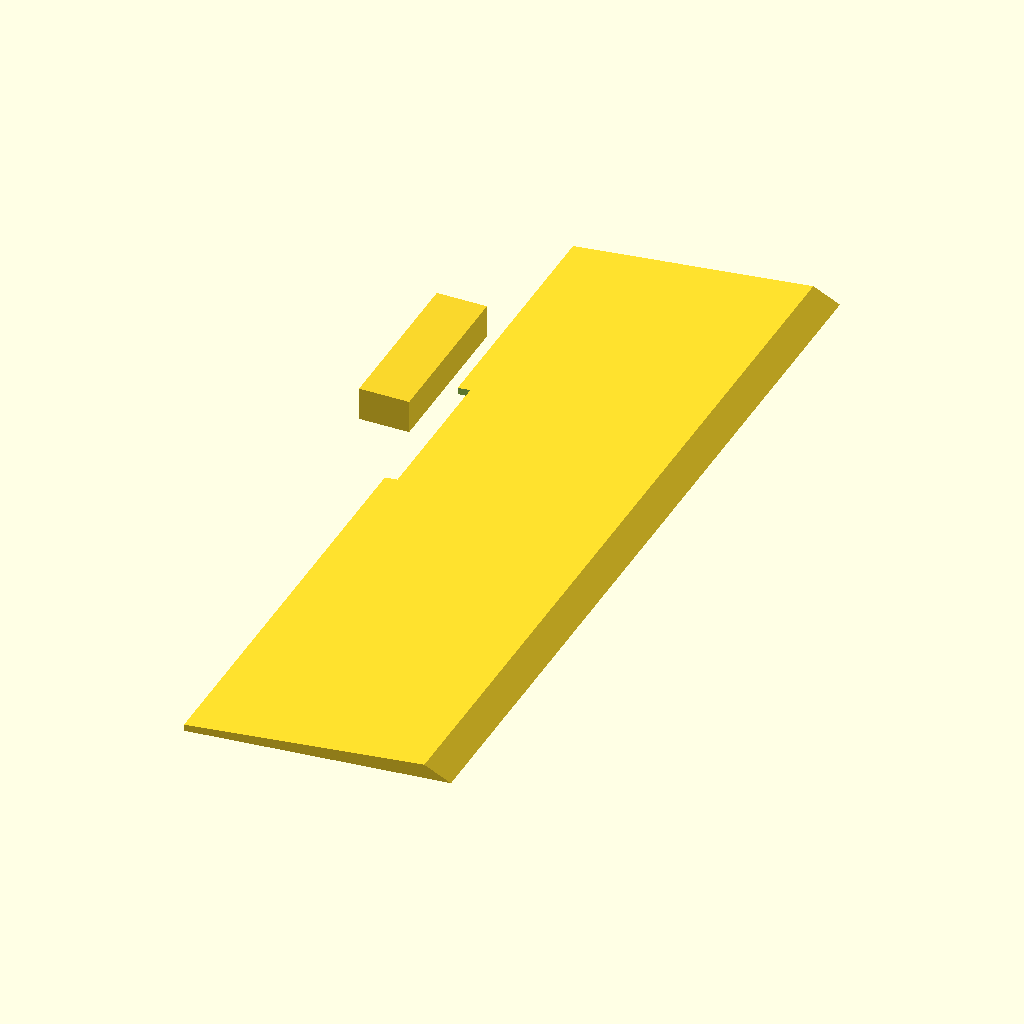
Cell 1: the model at its default parameters.
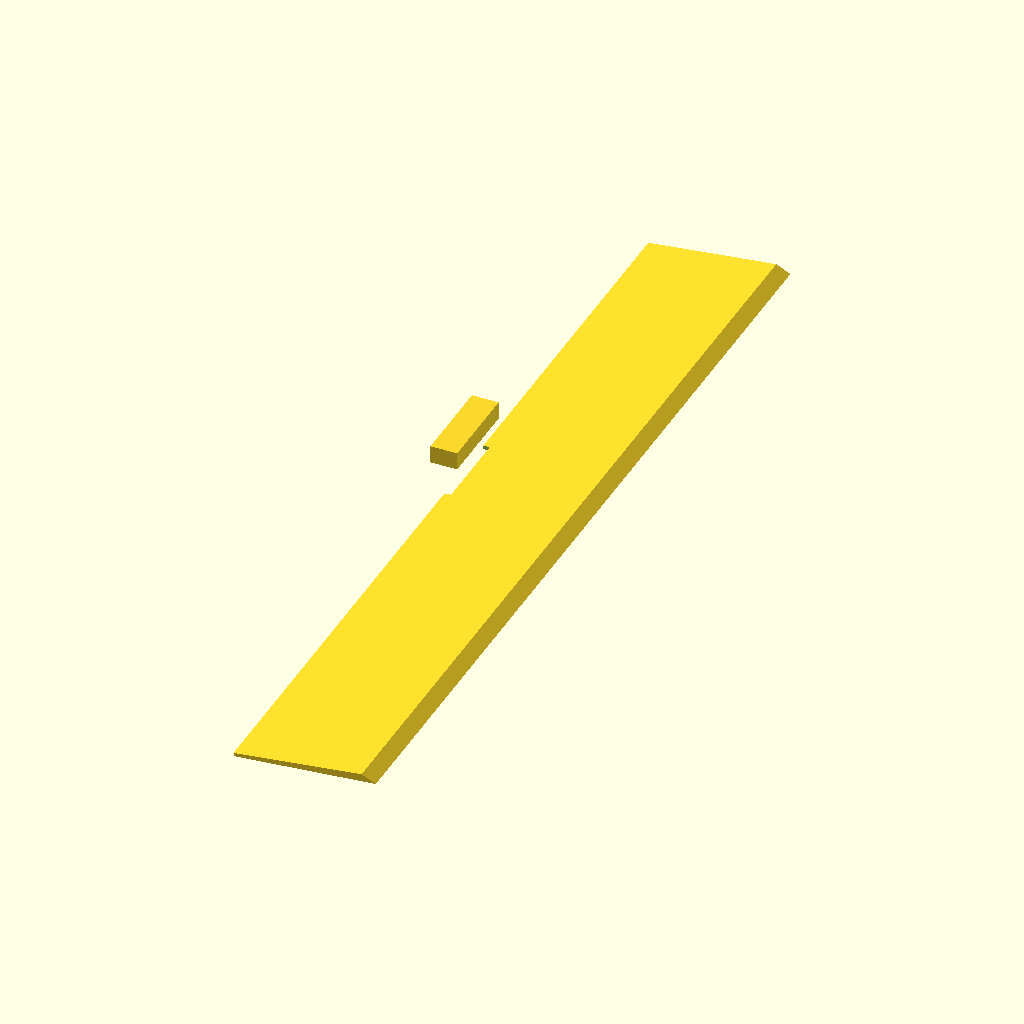
Cell 2: the same model with WING_W = 200.
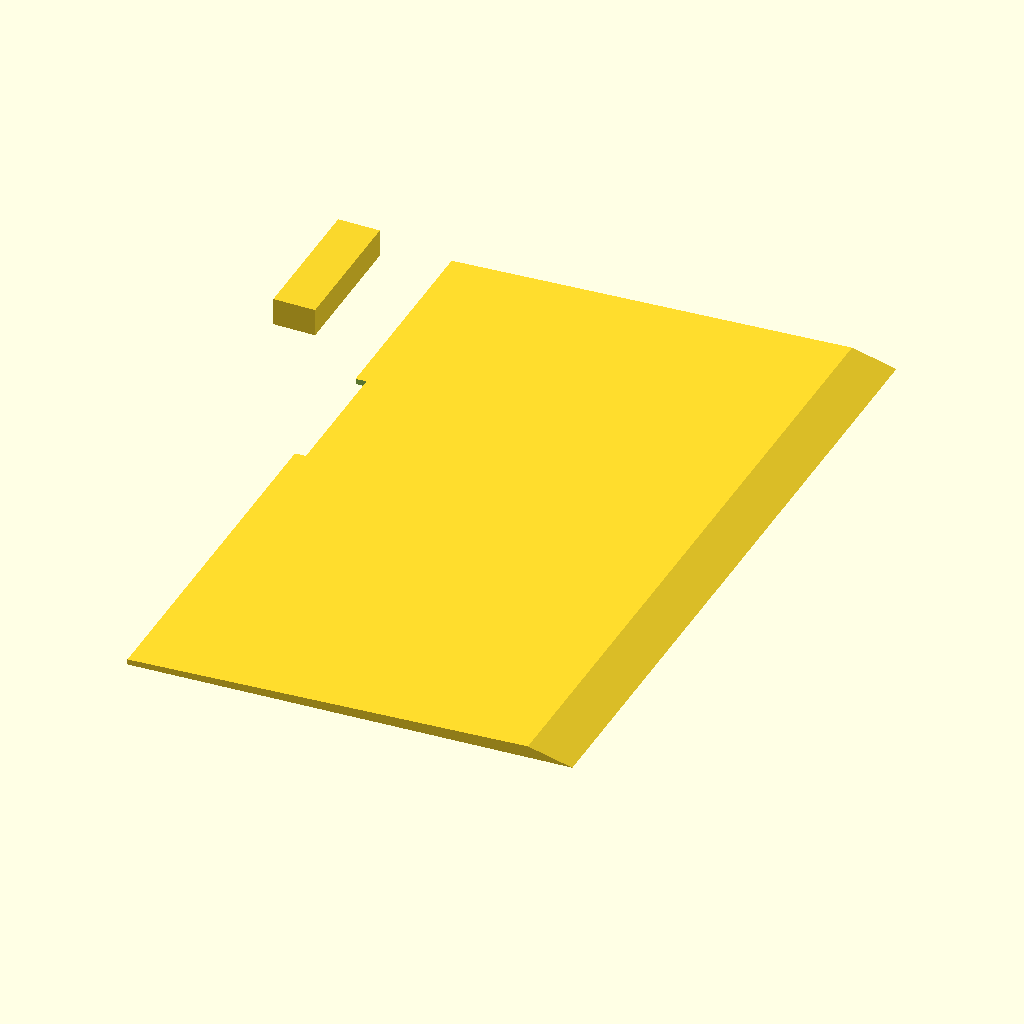
Cell 3: the same model with WING_CHORD = 64.
All cells are drawn from the same view direction (rotation 55°, 0°, 25°, orthographic, colour scheme Cornfield), but the view is re-fitted for each cell, so position and scale can differ between cells as well as the parameter.
The OpenSCAD source (sovereign-family-infrastructure/maker-utility88/example-business-model/independent-vault/rc-recycler-model/rc-upgrades/upgrades_sharkskin_wing.scad):
// Matrix Biomimetic Utilities - RC Attachable Upgrade: Sharkskin Downforce Wing
// Version 1.0.0-Upgrade Core | Solid-State Aerodynamic Drag Reduction Shield

WING_W = 100.0;           // Total span width of the rear wing (mm)
WING_CHORD = 32.0;         // Front-to-back airfoil cord depth (mm)
CHASSIS_H = 22.0;          // Baseline height reference for lock alignment

$fn = 60;

module RC_Sharkskin_Downforce_Wing() {
    difference() {
        union() {
            // 1. PRIMARY AIRFOIL PROFILE STRUCTURE
            // Modeled supportless to print flat on the build sheet face
            translate([0, 0, 15.0]) {
                linear_extrude(height=WING_W, center=true, convexity=10) {
                    polygon(points=[[0,0], [WING_CHORD, 2.5], [WING_CHORD*0.9, 4.0], [0, 0.8]]);
                }
            }
            
            // 2. INTEGRATED STRUCTURAL SUPPORT MOUNT LEGS
            translate([0, -WING_CHORD*0.4, 0])
                cube([6.0, 4.0, 20.0]);
            translate([0, WING_CHORD*0.4, 0])
                cube([6.0, 4.0, 20.0]);
        }
        
        // 3. BIOMIMETIC LENS SURFACE: SHARKSKIN PLACOID MICRO-GROOVES
        // Shallow 0.4mm geometric skin channels direct air currents into perfectly parallel lines
        // This drops aerodynamic drag by 10% while generating massive tire downforce
        translate([WING_CHORD*0.5, 0, 16.0]) {
            for (groove = [-WING_W*0.45 : 2.5 : WING_W*0.45]) {
                translate([0, 0, groove])
                    rotate([0, 90, 0])
                        cylinder(h=WING_CHORD, r=0.2, center=true);
            }
        }
        
        // 4. FEMALE DOVETAIL SLIDER TRACK OVERLAY INTERFACE
        // Locks flush into the rear armadillo dovetail rail of the main chassis base
        translate([-1.0, 0, 4.0])
            Armadillo_Dovetail_Female_Cutter();
    }
}

module Armadillo_Dovetail_Female_Cutter() {
    // Exact +0.15mm clearance tracking match to receive the chassis male dovetail node
    translate([0, 0, 0]) {
        cube([2.3, 4.3, CHASSIS_H * 0.85], center=true);
        translate([1.15, 0, 0])
            rotate([0, 0, 45])
                cube([3.3, 3.3, CHASSIS_H * 0.85], center=true);
    }
}

rotate([90, 0, 0]) // Orients wing supportless flat against the PEI build bed
    RC_Sharkskin_Downforce_Wing();
Parameter table extracted from the source (name, type, default, range or options):
WING_W: number, default 100
WING_CHORD: number, default 32
CHASSIS_H: number, default 22
